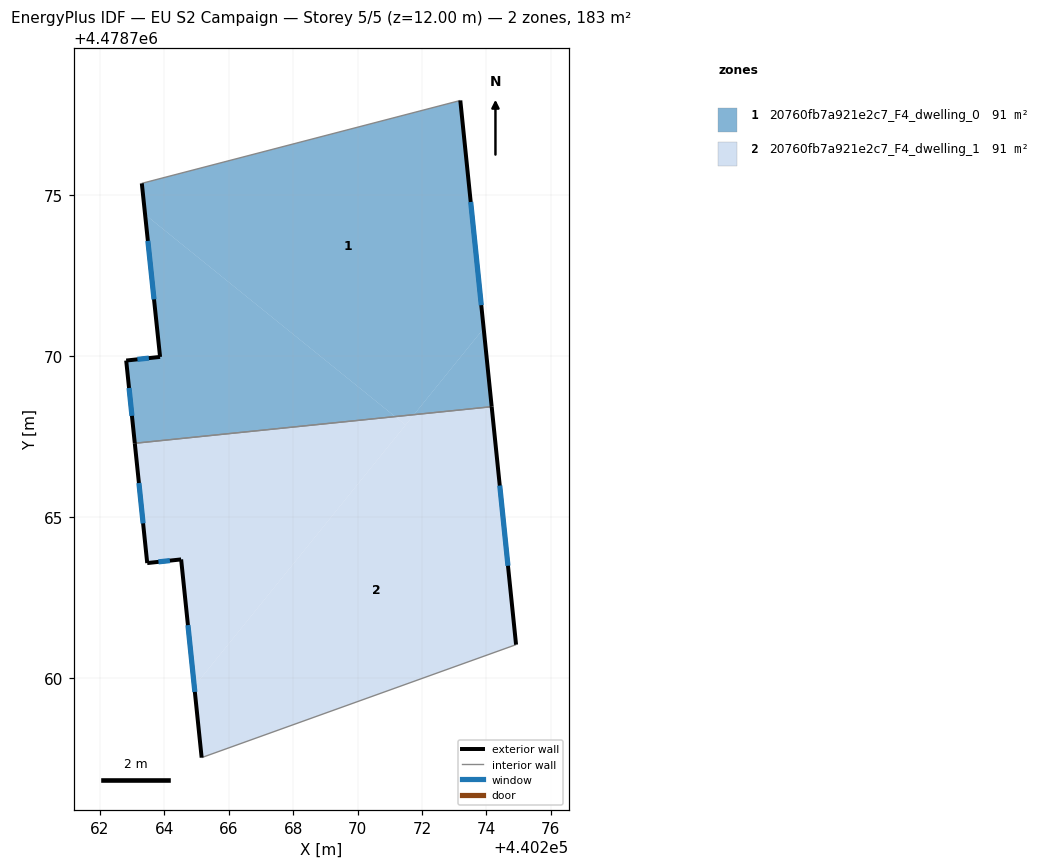
=== STOREY PLAN SPEC (per zone: floor XY polygon, exterior-wall plan segments, windows/doors) ===
zone 1: 20760fb7a921e2c7_F4_dwelling_0  (91.4 m²)
  floor: (440273.19, 4478777.94) (440273.92, 4478770.86) (440271.75, 4478768.18) (440271.17, 4478768.12) (440263.40, 4478774.39) (440263.30, 4478775.36)
  floor: (440271.17, 4478768.12) (440263.08, 4478767.29) (440262.82, 4478769.86) (440263.87, 4478769.97) (440263.40, 4478774.39)
  floor: (440273.92, 4478770.86) (440274.17, 4478768.43) (440271.75, 4478768.18)
  exterior wall: (440274.17, 4478768.43) – (440273.19, 4478777.94)  [9.6 m]
    window: (440273.84, 4478771.58) – (440273.51, 4478774.79)  [3.3 m²]
  exterior wall: (440262.82, 4478769.86) – (440263.08, 4478767.29)  [2.6 m]
    window: (440262.91, 4478769.01) – (440263.00, 4478768.14)  [0.9 m²]
  exterior wall: (440263.87, 4478769.97) – (440262.82, 4478769.86)  [1.1 m]
    window: (440263.52, 4478769.94) – (440263.17, 4478769.90)  [0.4 m²]
  exterior wall: (440263.30, 4478775.36) – (440263.87, 4478769.97)  [5.4 m]
    window: (440263.49, 4478773.58) – (440263.68, 4478771.76)  [1.8 m²]
  interior walls: 2
zone 2: 20760fb7a921e2c7_F4_dwelling_1  (91.4 m²)
  floor: (440271.49, 4478767.86) (440264.93, 4478759.74) (440264.52, 4478763.69) (440263.47, 4478763.57) (440263.08, 4478767.29) (440271.17, 4478768.12)
  floor: (440274.17, 4478768.43) (440274.92, 4478761.04) (440265.16, 4478757.53) (440264.93, 4478759.74) (440271.75, 4478768.18)
  floor: (440271.75, 4478768.18) (440271.49, 4478767.86) (440271.17, 4478768.12)
  exterior wall: (440263.08, 4478767.29) – (440263.47, 4478763.57)  [3.7 m]
    window: (440263.21, 4478766.06) – (440263.34, 4478764.81)  [1.3 m²]
  exterior wall: (440274.92, 4478761.04) – (440274.17, 4478768.43)  [7.4 m]
    window: (440274.67, 4478763.49) – (440274.42, 4478765.98)  [2.5 m²]
  exterior wall: (440264.52, 4478763.69) – (440265.16, 4478757.53)  [6.2 m]
    window: (440264.73, 4478761.65) – (440264.95, 4478759.57)  [2.1 m²]
  exterior wall: (440263.47, 4478763.57) – (440264.52, 4478763.69)  [1.1 m]
    window: (440263.82, 4478763.61) – (440264.17, 4478763.65)  [0.4 m²]
  interior walls: 2

=== DERIVED (storey summary) ===
Building: EU S2 Campaign
Storey: 5 of 5  (floor level z = 12.00 m)
Storey gross floor area: 182.7 m²
Zones on this storey: 2
  - 20760fb7a921e2c7_F4_dwelling_0: floor 91.4 m²; exterior wall 18.6 m (55.9 m²); 4 window(s) 6.3 m²; WWR 11.4%
  - 20760fb7a921e2c7_F4_dwelling_1: floor 91.4 m²; exterior wall 18.4 m (55.2 m²); 4 window(s) 6.3 m²; WWR 11.4%
Zone adjacency (shared interzone walls):
  - 20760fb7a921e2c7_F4_dwelling_0 ↔ 20760fb7a921e2c7_F4_dwelling_1